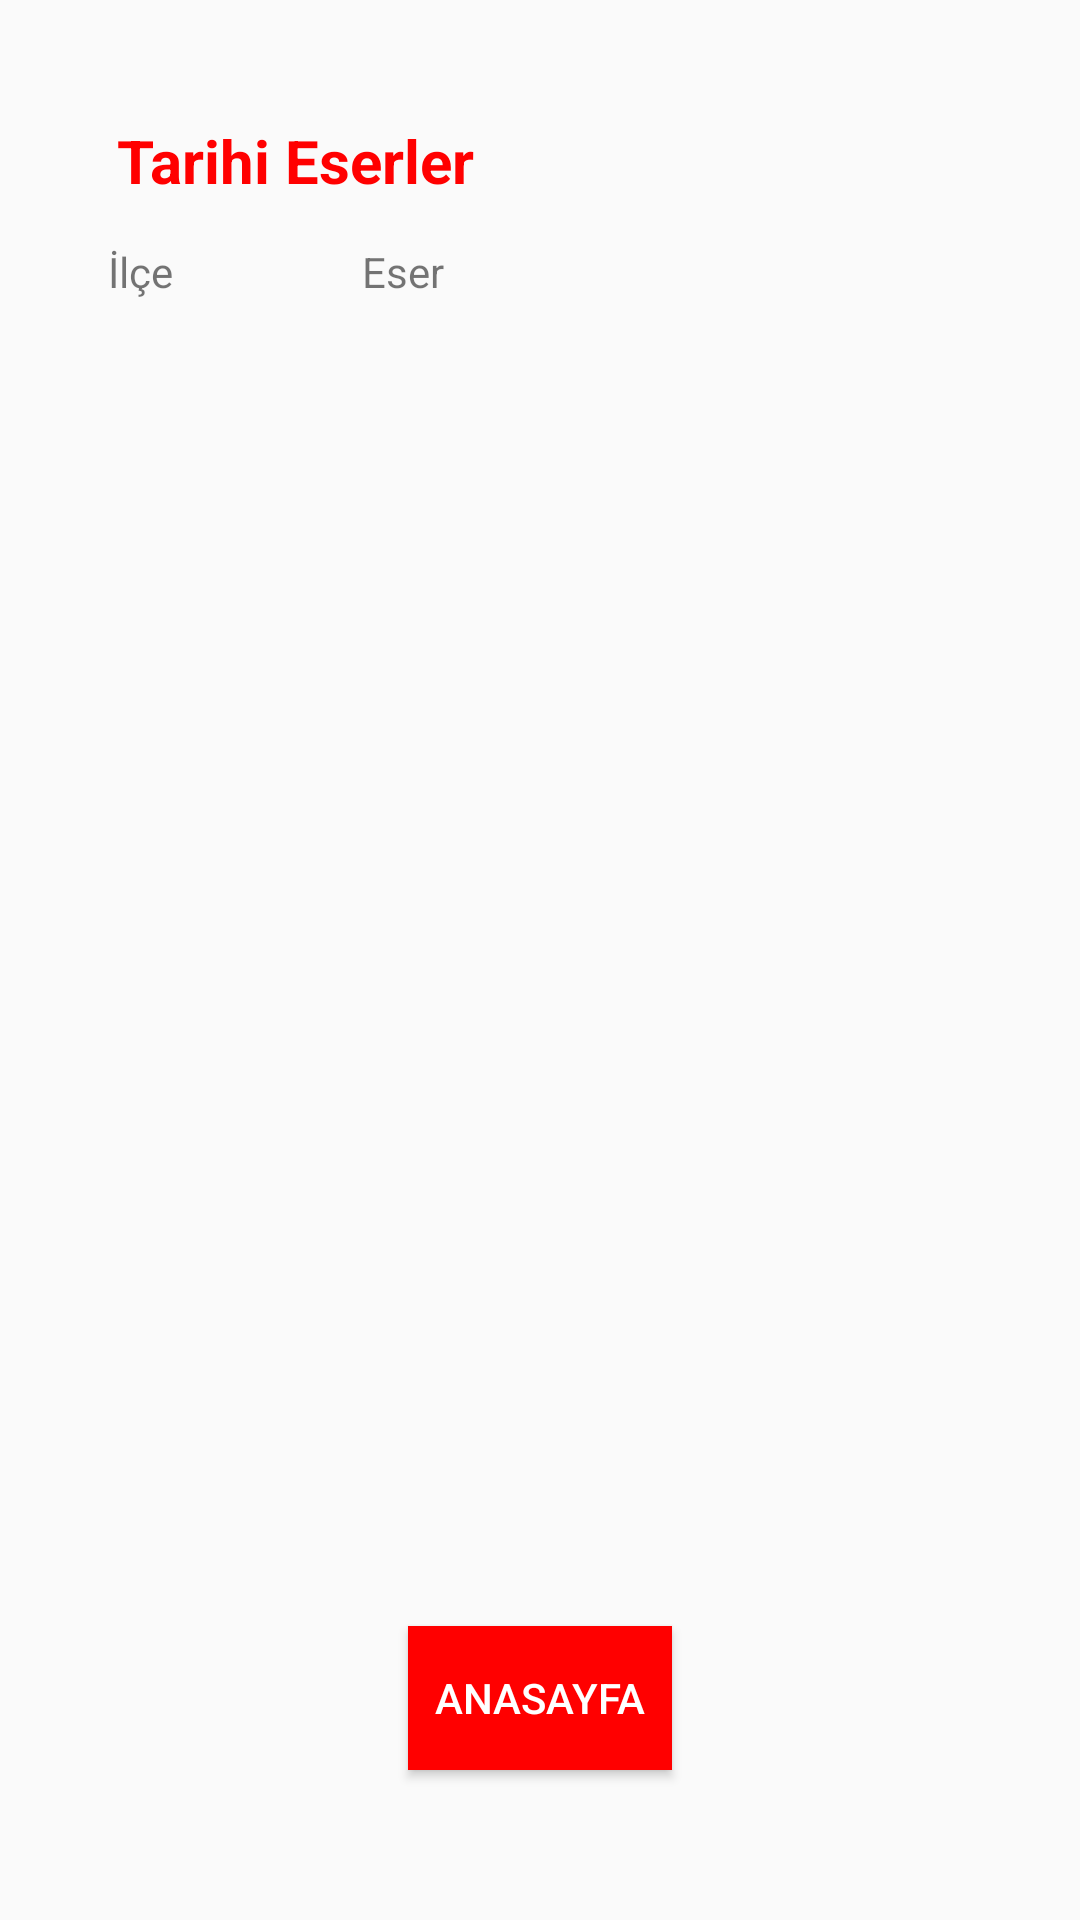

Write the Android layout XML for this screen, with the resource values it uses.
<!-- AndroidManifest.xml: application theme Theme.SehirTanitim -->
<!-- res/layout/activity_tarihi_eserler.xml -->
<?xml version="1.0" encoding="utf-8"?>
<androidx.constraintlayout.widget.ConstraintLayout xmlns:android="http://schemas.android.com/apk/res/android"
    xmlns:app="http://schemas.android.com/apk/res-auto"
    xmlns:tools="http://schemas.android.com/tools"
    android:id="@+id/main"
    android:layout_width="match_parent"
    android:layout_height="match_parent"
    tools:context=".TarihiEserlerActivity">

    <TextView
        android:id="@+id/textView7"
        android:layout_width="wrap_content"
        android:layout_height="wrap_content"
        android:layout_marginStart="63dp"
        android:layout_marginTop="14dp"
        android:text="Eser"
        app:layout_constraintBottom_toTopOf="@+id/listViewNufusSayisi"
        app:layout_constraintStart_toEndOf="@+id/textView6"
        app:layout_constraintTop_toBottomOf="@+id/textView" />

    <TextView
        android:id="@+id/textView6"
        android:layout_width="wrap_content"
        android:layout_height="wrap_content"
        android:layout_marginStart="36dp"
        android:layout_marginTop="14dp"
        android:text="İlçe"
        app:layout_constraintBottom_toTopOf="@+id/listViewNufusSayisi"
        app:layout_constraintStart_toStartOf="parent"
        app:layout_constraintTop_toBottomOf="@+id/textView"
        app:layout_constraintVertical_bias="1.0" />

    <ListView
        android:id="@+id/listViewTarihiEser"
        android:layout_width="345dp"
        android:layout_height="500dp"
        android:layout_marginStart="33dp"
        android:layout_marginTop="100dp"
        android:layout_marginEnd="33dp"
        app:layout_constraintEnd_toEndOf="parent"
        app:layout_constraintStart_toStartOf="parent"
        app:layout_constraintTop_toTopOf="parent" />

    <Button
        android:id="@+id/btnMain"
        android:layout_width="wrap_content"
        android:layout_height="wrap_content"
        android:layout_marginBottom="50dp"
        android:background="#FF0000"
        android:text="Anasayfa"
        android:textColor="#FFFFFF"
        app:layout_constraintBottom_toBottomOf="parent"
        app:layout_constraintEnd_toEndOf="parent"
        app:layout_constraintHorizontal_bias="0.5"
        app:layout_constraintStart_toStartOf="parent" />

    <TextView
        android:id="@+id/textView"
        android:layout_width="wrap_content"
        android:layout_height="wrap_content"
        android:layout_marginStart="39dp"
        android:layout_marginTop="40dp"
        android:layout_marginBottom="13dp"
        android:text="Tarihi Eserler"
        android:textColor="#FF0000"
        android:textSize="20sp"
        android:textStyle="bold"
        app:layout_constraintBottom_toTopOf="@+id/viewFlipper"
        app:layout_constraintStart_toStartOf="parent"
        app:layout_constraintTop_toTopOf="parent" />
</androidx.constraintlayout.widget.ConstraintLayout>
<!-- resources referenced by this layout -->
<resources>
  <style name="Theme.SehirTanitim" parent="Base.Theme.SehirTanitim" />
  <style name="Base.Theme.SehirTanitim" parent="Theme.AppCompat.Light.NoActionBar">
          
          
      </style>
</resources>
